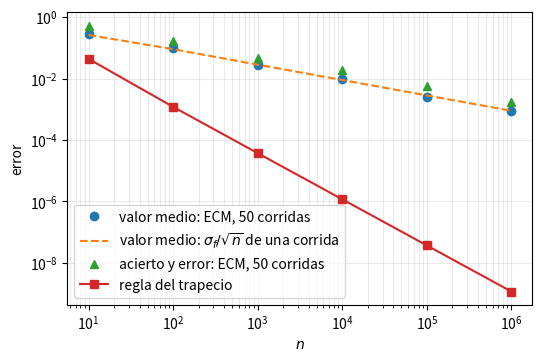
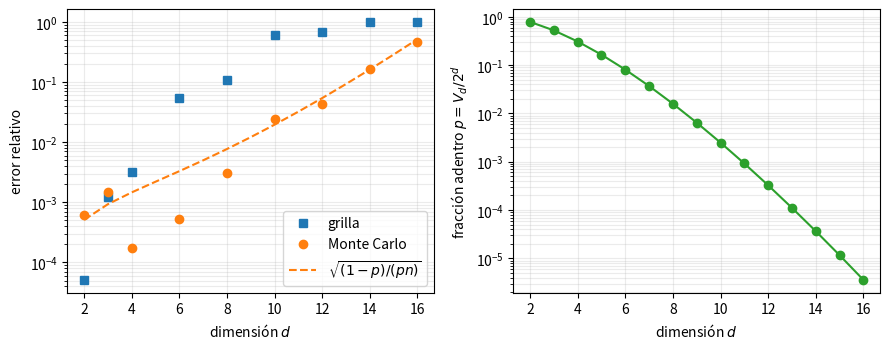
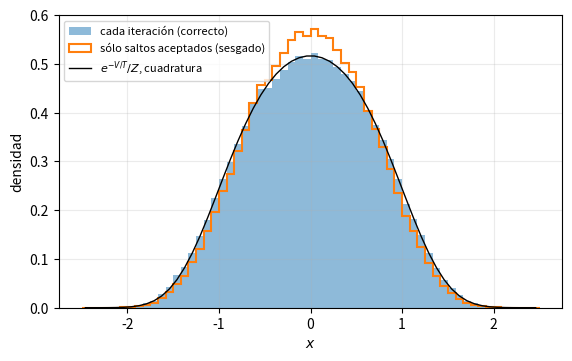
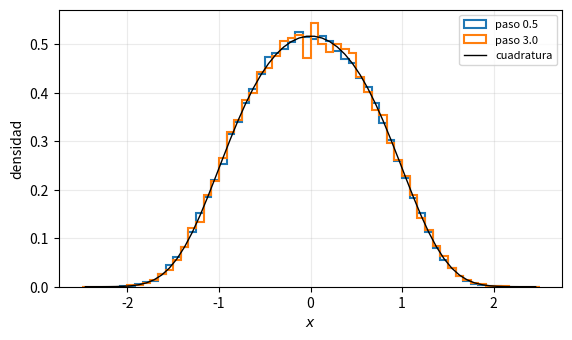
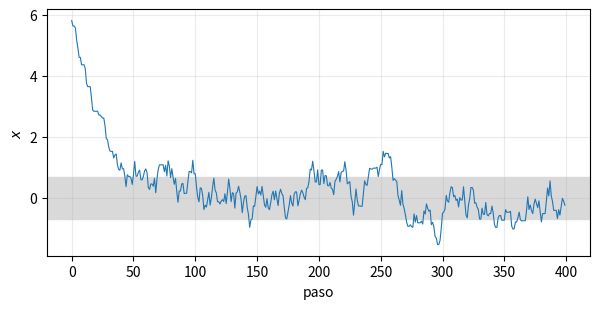
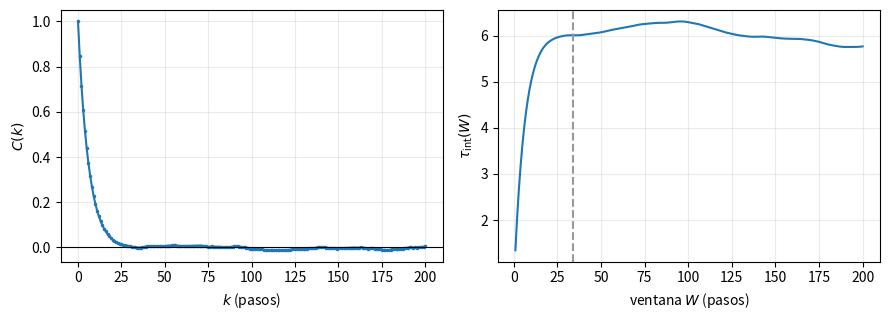
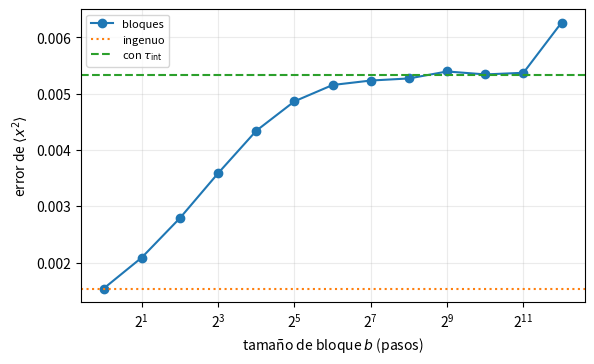
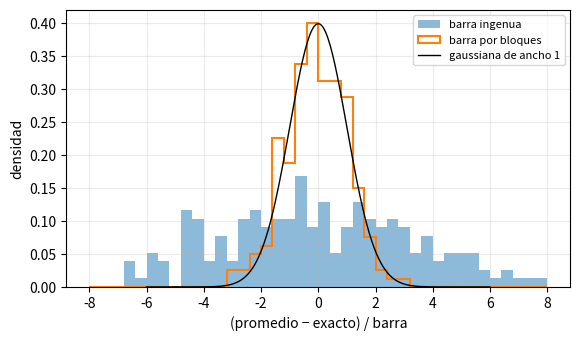

Here is the Python script that generated these plots, in order:

import numpy as np
import matplotlib.pyplot as plt
from scipy.integrate import quad, trapezoid
from scipy.special import gamma


def estimar_pi(n, rng):
    """π como promedio de 4√(1−x²) con n puntos uniformes en [0, 1], y su error σ/√n."""
    f = 4 * np.sqrt(1 - rng.random(n) ** 2)
    # ddof=1: la desviación estándar muestral divide por n−1 en lugar de n.
    return f.mean(), f.std(ddof=1) / np.sqrt(n)


def estimar_pi_acierto(n, rng):
    """π por acierto y error: n puntos uniformes en la caja [0, 1] × [0, 4].

    Acierta el punto que cae bajo la curva y = 4√(1−x²). La integral es el área de la
    caja (4) por la fracción de aciertos; el error se calcula con la misma fórmula.
    """
    x, y = rng.random(n), 4 * rng.random(n)
    acierto = (y <= 4 * np.sqrt(1 - x**2)).astype(float)
    return 4 * acierto.mean(), 4 * acierto.std(ddof=1) / np.sqrt(n)


def trapecio_pi(n):
    """π por la regla del trapecio con n puntos equiespaciados en [0, 1]."""
    x = np.linspace(0, 1, n)
    return trapezoid(4 * np.sqrt(1 - x**2), x)


rng = np.random.default_rng(2026)
rng_acierto = np.random.default_rng(2027)
tamanos = 10 ** np.arange(1, 7)
repeticiones = 50
error_real, error_estimado, error_acierto, error_trapecio = [], [], [], []
for n in tamanos:
    corridas = np.array([estimar_pi(n, rng) for _ in range(repeticiones)])
    error_real.append(np.sqrt(np.mean((corridas[:, 0] - np.pi) ** 2)))
    error_estimado.append(corridas[:, 1].mean())
    aciertos = np.array([estimar_pi_acierto(n, rng_acierto)[0] for _ in range(repeticiones)])
    error_acierto.append(np.sqrt(np.mean((aciertos - np.pi) ** 2)))
    error_trapecio.append(abs(trapecio_pi(n) - np.pi))

print("      n   valor medio (ECM)   σ/√n (n−1)   acierto y error (ECM)   trapecio")
for fila in zip(tamanos, error_real, error_estimado, error_acierto, error_trapecio):
    print(f"{fila[0]:>7}   {fila[1]:>17.1e}   {fila[2]:>10.1e}   {fila[3]:>21.1e}   {fila[4]:>8.1e}")


fig, ax = plt.subplots(figsize=(6, 3.8))
ax.loglog(tamanos, error_real, "o", label="valor medio: ECM, 50 corridas")
ax.loglog(tamanos, error_estimado, "--", label="valor medio: $\\sigma_f/\\sqrt{n}$ de una corrida")
ax.loglog(tamanos, error_acierto, "^", label="acierto y error: ECM, 50 corridas")
ax.loglog(tamanos, error_trapecio, "s-", label="regla del trapecio")
ax.set(xlabel="$n$", ylabel="error")
ax.legend()
ax.grid(alpha=0.25, which="both")
plt.show()


def volumen_exacto(d):
    return np.pi ** (d / 2) / gamma(d / 2 + 1)


def volumen_grilla(d, presupuesto):
    """Regla del punto medio con k puntos por eje y k^d ≤ presupuesto."""
    k = int(np.floor(presupuesto ** (1 / d) + 1e-9))
    centros2 = (-1 + (2 * np.arange(k) + 1) / k) ** 2
    suma = np.zeros(1)
    for _ in range(d):  # suma de cuadrados de las k^d coordenadas, eje por eje
        suma = (suma[:, None] + centros2[None, :]).ravel()
    return 2**d * np.mean(suma <= 1), k


def volumen_mc(d, n, rng, lote=2**16):
    """Fracción de n puntos uniformes en [−1, 1]^d dentro de la esfera, por 2^d, y su error."""
    adentro = sum(np.count_nonzero(np.sum(rng.uniform(-1, 1, (lote, d)) ** 2, axis=1) <= 1)
                  for _ in range(n // lote))
    p = adentro / n
    return 2**d * p, 2**d * np.sqrt(p * (1 - p) / n)


presupuesto = 2**20
rng = np.random.default_rng(1)
dimensiones = (2, 3, 4, 6, 8, 10, 12, 14, 16)
err_grilla, err_mc, err_sigma = [], [], []
print(" d    k   error grilla   error MC   σ_MC estimado   fracción adentro p")
for d in dimensiones:
    exacto = volumen_exacto(d)
    grilla, k = volumen_grilla(d, presupuesto)
    mc, sigma = volumen_mc(d, presupuesto, rng)
    err_grilla.append(abs(grilla - exacto) / exacto)
    err_mc.append(abs(mc - exacto) / exacto)
    err_sigma.append(sigma / exacto)
    print(f"{d:>2} {k:>5}   {err_grilla[-1]:>11.1e}   {err_mc[-1]:>8.1e}   "
          f"{err_sigma[-1]:>13.1e}   {exacto / 2**d:>18.1e}")


ds = np.arange(2, 17)
p = volumen_exacto(ds) / 2.0**ds
fig, (ax1, ax2) = plt.subplots(1, 2, figsize=(9, 3.6))
ax1.semilogy(dimensiones, err_grilla, "s", color="C0", label="grilla")
ax1.semilogy(dimensiones, err_mc, "o", color="C1", label="Monte Carlo")
ax1.semilogy(ds, np.sqrt((1 - p) / (p * presupuesto)), "--", color="C1",
             label="$\\sqrt{(1-p)/(pn)}$")
ax1.set(xlabel="dimensión $d$", ylabel="error relativo")
ax1.legend()
ax1.grid(alpha=0.25, which="both")
ax2.semilogy(ds, p, "o-", color="C2")
ax2.set(xlabel="dimensión $d$", ylabel="fracción adentro $p=V_d/2^d$")
ax2.grid(alpha=0.25, which="both")
fig.tight_layout()
plt.show()


a = np.random.default_rng(2026).random(3)
b = np.random.default_rng(2026).random(3)
print(a, b, np.array_equal(a, b))

# Corridas independientes: una semilla raíz y secuencias hijas que no se solapan.
hijas = np.random.SeedSequence(2026).spawn(4)
generadores = [np.random.default_rng(s) for s in hijas]
print([g.random() for g in generadores])


def V(x):
    return x**2 / 2 + x**4 / 4


def promedio_exacto(A, T):
    """⟨A⟩ de Boltzmann en el pozo anarmónico, por cuadratura."""
    peso = lambda x: np.exp(-V(x) / T)
    Z = quad(peso, -np.inf, np.inf)[0]
    return quad(lambda x: A(x) * peso(x), -np.inf, np.inf)[0] / Z


T = 1.0
x2_exacto = promedio_exacto(lambda x: x**2, T)
print(f"⟨x²⟩ a T = {T}: {x2_exacto:.6f}")


def con_uniforme(n, rng, borde=5.0):
    x = rng.uniform(-borde, borde, n)
    # w es proporcional a e^{-V/T}; el factor 2*borde se cancela.
    w = np.exp(-V(x) / T)
    return np.sum(w * x**2) / np.sum(w)


def con_armonico(n, rng):
    x = rng.normal(0, np.sqrt(T), n)
    # w es proporcional a e^{-x^4/(4T)}; la normalización se cancela.
    w = np.exp(-(x**4) / (4 * T))
    return np.sum(w * x**2) / np.sum(w)


rng = np.random.default_rng(3)
for nombre, estimador in (("uniforme", con_uniforme), ("armónica", con_armonico)):
    estimaciones = np.array([estimador(1000, rng) for _ in range(500)])
    print(f"{nombre:>9}: media {estimaciones.mean():.4f}, dispersión entre corridas {estimaciones.std(ddof=1):.4f}")


rng = np.random.default_rng(4)
n = 10_000
for d in (1, 3, 10, 30, 100):
    x = rng.normal(0, np.sqrt(T), (n, d))
    log_w = -np.sum(x**4, axis=1) / (4 * T)
    w = np.exp(log_w - log_w.max())
    print(f"d = {d:>3}: n_ef / n = {np.sum(w) ** 2 / np.sum(w**2) / n:.1e}")


def metropolis(V, T, x0, paso, pasos, rng):
    """Cadenas de Metropolis independientes, una por cada elemento de x0.

    Propone x + u con u uniforme en [−paso, paso] y acepta con probabilidad
    min(1, exp(−ΔV/T)). Si rechaza, el estado se repite. Devuelve la cadena,
    con forma (pasos, cadenas), y qué propuestas se aceptaron.
    """
    x = np.array(x0, dtype=float)
    cadena = np.empty((pasos,) + x.shape)
    aceptadas = np.empty((pasos,) + x.shape, dtype=bool)
    for k in range(pasos):
        y = x + rng.uniform(-paso, paso, x.shape)
        # min(1, e^{-ΔV/T}) escrito como e^{min(0, -ΔV/T)}: evita el desborde si ΔV es muy negativo.
        prob_aceptar = np.exp(np.minimum(0.0, -(V(y) - V(x)) / T))
        acepta = rng.random(x.shape) < prob_aceptar
        x = np.where(acepta, y, x)
        cadena[k], aceptadas[k] = x, acepta
    return cadena, aceptadas


cadena, aceptadas = metropolis(V, T, [0.0], paso=0.5, pasos=200_000, rng=np.random.default_rng(5))
x = cadena[:, 0]
print(f"fracción de propuestas aceptadas: {aceptadas.mean():.2f}")
print(f"⟨x²⟩ Metropolis = {np.mean(x**2):.4f}   cuadratura = {x2_exacto:.4f}")


x_aceptados = x[aceptadas[:, 0]]
x2_todos = np.mean(x**2)
x2_aceptados = np.mean(x_aceptados**2)
print(f"⟨x²⟩ contando cada iteración = {x2_todos:.4f}")
print(f"⟨x²⟩ sólo saltos aceptados    = {x2_aceptados:.4f}")
print(f"⟨x²⟩ cuadratura               = {x2_exacto:.4f}")

bordes = np.linspace(-2.5, 2.5, 61)
centros = 0.5 * (bordes[1:] + bordes[:-1])
Z = quad(lambda s: np.exp(-V(s) / T), -np.inf, np.inf)[0]
densidad_exacta = np.exp(-V(centros) / T) / Z


fig, ax = plt.subplots(figsize=(6.5, 3.8))
ax.hist(x, bordes, density=True, alpha=0.5, label="cada iteración (correcto)")
ax.hist(x_aceptados, bordes, density=True, histtype="step", lw=1.5,
        label="sólo saltos aceptados (sesgado)")
ax.plot(centros, densidad_exacta, "k", lw=1, label="$e^{-V/T}/Z$, cuadratura")
ax.set(xlabel="$x$", ylabel="densidad")
ax.legend(fontsize=8)
ax.grid(alpha=0.25)
plt.show()


rng = np.random.default_rng(6)
# 20 cadenas de 10 000 pasos para cada paso, descartando los primeros 1000.
cadenas_paso = {paso: metropolis(V, T, np.zeros(20), paso, 11_000, rng)[0][1000:].ravel()
                for paso in (0.5, 3.0)}
for paso, xs in cadenas_paso.items():
    print(f"paso {paso}: ⟨x²⟩ = {np.mean(xs**2):.4f}")


fig, ax = plt.subplots(figsize=(6.5, 3.6))
for paso, xs in cadenas_paso.items():
    ax.hist(xs, bordes, density=True, histtype="step", lw=1.5, label=f"paso {paso}")
ax.plot(centros, densidad_exacta, "k", lw=1, label="cuadratura")
ax.set(xlabel="$x$", ylabel="densidad")
ax.legend(fontsize=8)
ax.grid(alpha=0.25)
plt.show()


def dV(x):
    return x + x**3


rng = np.random.default_rng(11)
print("    T   ⟨x²⟩ Metropolis   ⟨x²⟩ cuadratura   ⟨x V'⟩ Metropolis")
for T_k in (0.25, 1.0, 4.0):
    xs = metropolis(V, T_k, np.zeros(50), 0.5, 21_000, rng)[0][1000:]  # 50 cadenas
    print(f"{T_k:>5}   {np.mean(xs**2):>15.4f}   {promedio_exacto(lambda s: s**2, T_k):>15.4f}"
          f"   {np.mean(xs * dV(xs)):>17.4f}")


lejos = metropolis(V, T, [6.0], 0.5, 400, np.random.default_rng(8))[0][:, 0]
print(f"primer paso con |x| < 1.5: {np.argmax(np.abs(lejos) < 1.5)}")


fig, ax = plt.subplots(figsize=(7, 3.2))
ax.plot(lejos, lw=0.8)
ax.axhspan(-np.sqrt(x2_exacto), np.sqrt(x2_exacto), color="0.85")
ax.set(xlabel="paso", ylabel="$x$")
ax.grid(alpha=0.25)
plt.show()


pasos = 2**17
x = metropolis(V, T, [0.0], 0.5, pasos + 1000, np.random.default_rng(9))[0][1000:, 0]
A = x**2
a = A - A.mean()
retrasos = np.arange(201)
C = np.array([np.mean(a[: len(a) - k] * a[k:]) for k in retrasos]) / np.mean(a**2)
tau_W = 0.5 + np.cumsum(C[1:])  # τ_int con la suma cortada en W = 1, 2, ...
cruces = np.flatnonzero(C < 0)
W = cruces[0] if len(cruces) else len(C)  # primera vez que C cruza cero (o toda la ventana)
tau_int = 0.5 + C[1:W].sum()

error_ingenuo = A.std(ddof=1) / np.sqrt(len(A))
error_tau = error_ingenuo * np.sqrt(2 * tau_int)
n_ef = len(A) / (2 * tau_int)
print(f"⟨x²⟩ = {A.mean():.4f}   (cuadratura {x2_exacto:.4f})")
print(f"τ_int = {tau_int:.1f} pasos, con la suma cortada en W = {W}")
print(f"n = {len(A):,} pasos equivale a n_ef = {n_ef:.0f} muestras independientes")
print(f"error ingenuo = {error_ingenuo:.5f}   error con τ_int = {error_tau:.5f}")


fig, (ax_C, ax_tau) = plt.subplots(1, 2, figsize=(9, 3.3))
ax_C.plot(retrasos, C, ".-", ms=3)
ax_C.axhline(0, color="black", lw=0.8)
ax_C.set(xlabel="$k$ (pasos)", ylabel="$C(k)$")
ax_tau.plot(retrasos[1:], tau_W)
ax_tau.axvline(W, color="0.6", ls="--")
ax_tau.set(xlabel="ventana $W$ (pasos)", ylabel="$\\tau_\\mathrm{int}(W)$")
for ax in (ax_C, ax_tau):
    ax.grid(alpha=0.25)
fig.tight_layout()
plt.show()


def error_con_bloques(serie, b):
    """Error del promedio tratando como independientes los promedios de bloques de b muestras.

    `serie` puede tener forma (n,) o (n, cadenas); las muestras que no completan
    un bloque se descartan.
    """
    m = len(serie) // b
    promedios = serie[: m * b].reshape(m, b, *serie.shape[1:]).mean(axis=1)
    return promedios.std(axis=0, ddof=1) / np.sqrt(m)


tamanos_bloque = 2 ** np.arange(0, 13)
errores_bloque = np.array([error_con_bloques(A, b) for b in tamanos_bloque])
for b, e in zip(tamanos_bloque, errores_bloque):
    print(f"b = {b:>5}: {e:.5f}")


fig, ax = plt.subplots(figsize=(6.5, 3.8))
ax.semilogx(tamanos_bloque, errores_bloque, "o-", base=2, label="bloques")
ax.axhline(error_ingenuo, color="C1", ls=":", label="ingenuo")
ax.axhline(error_tau, color="C2", ls="--", label="con $\\tau_\\mathrm{int}$")
ax.set(xlabel="tamaño de bloque $b$ (pasos)", ylabel="error de $\\langle x^2\\rangle$")
ax.legend(fontsize=8)
ax.grid(alpha=0.25)
plt.show()


cadenas = metropolis(V, T, np.zeros(200), 0.5, 2**14 + 1000, np.random.default_rng(10))[0][1000:]
A_cadenas = cadenas**2
promedios = A_cadenas.mean(axis=0)
barra_ingenua = error_con_bloques(A_cadenas, 1)
barra_bloques = error_con_bloques(A_cadenas, 256)

print(f"dispersión real de los 200 promedios: {promedios.std(ddof=1):.4f}")
print(f"barra ingenua típica: {barra_ingenua.mean():.4f}   barra por bloques típica: {barra_bloques.mean():.4f}")
for nombre, barra in (("ingenua", barra_ingenua), ("bloques", barra_bloques)):
    cubre = np.mean(np.abs(promedios - x2_exacto) < barra)
    print(f"la barra {nombre} contiene el valor exacto en {100 * cubre:.0f} % de las corridas")


z = np.linspace(-6, 6, 300)
fig, ax = plt.subplots(figsize=(6.5, 3.6))
bordes_z = np.linspace(-8, 8, 41)
ax.hist((promedios - x2_exacto) / barra_ingenua, bordes_z, density=True, alpha=0.5, label="barra ingenua")
ax.hist((promedios - x2_exacto) / barra_bloques, bordes_z, density=True, histtype="step", lw=1.5,
        label="barra por bloques")
ax.plot(z, np.exp(-(z**2) / 2) / np.sqrt(2 * np.pi), "k", lw=1, label="gaussiana de ancho 1")
ax.set(xlabel="(promedio − exacto) / barra", ylabel="densidad")
ax.legend(fontsize=8)
ax.grid(alpha=0.25)
plt.show()
